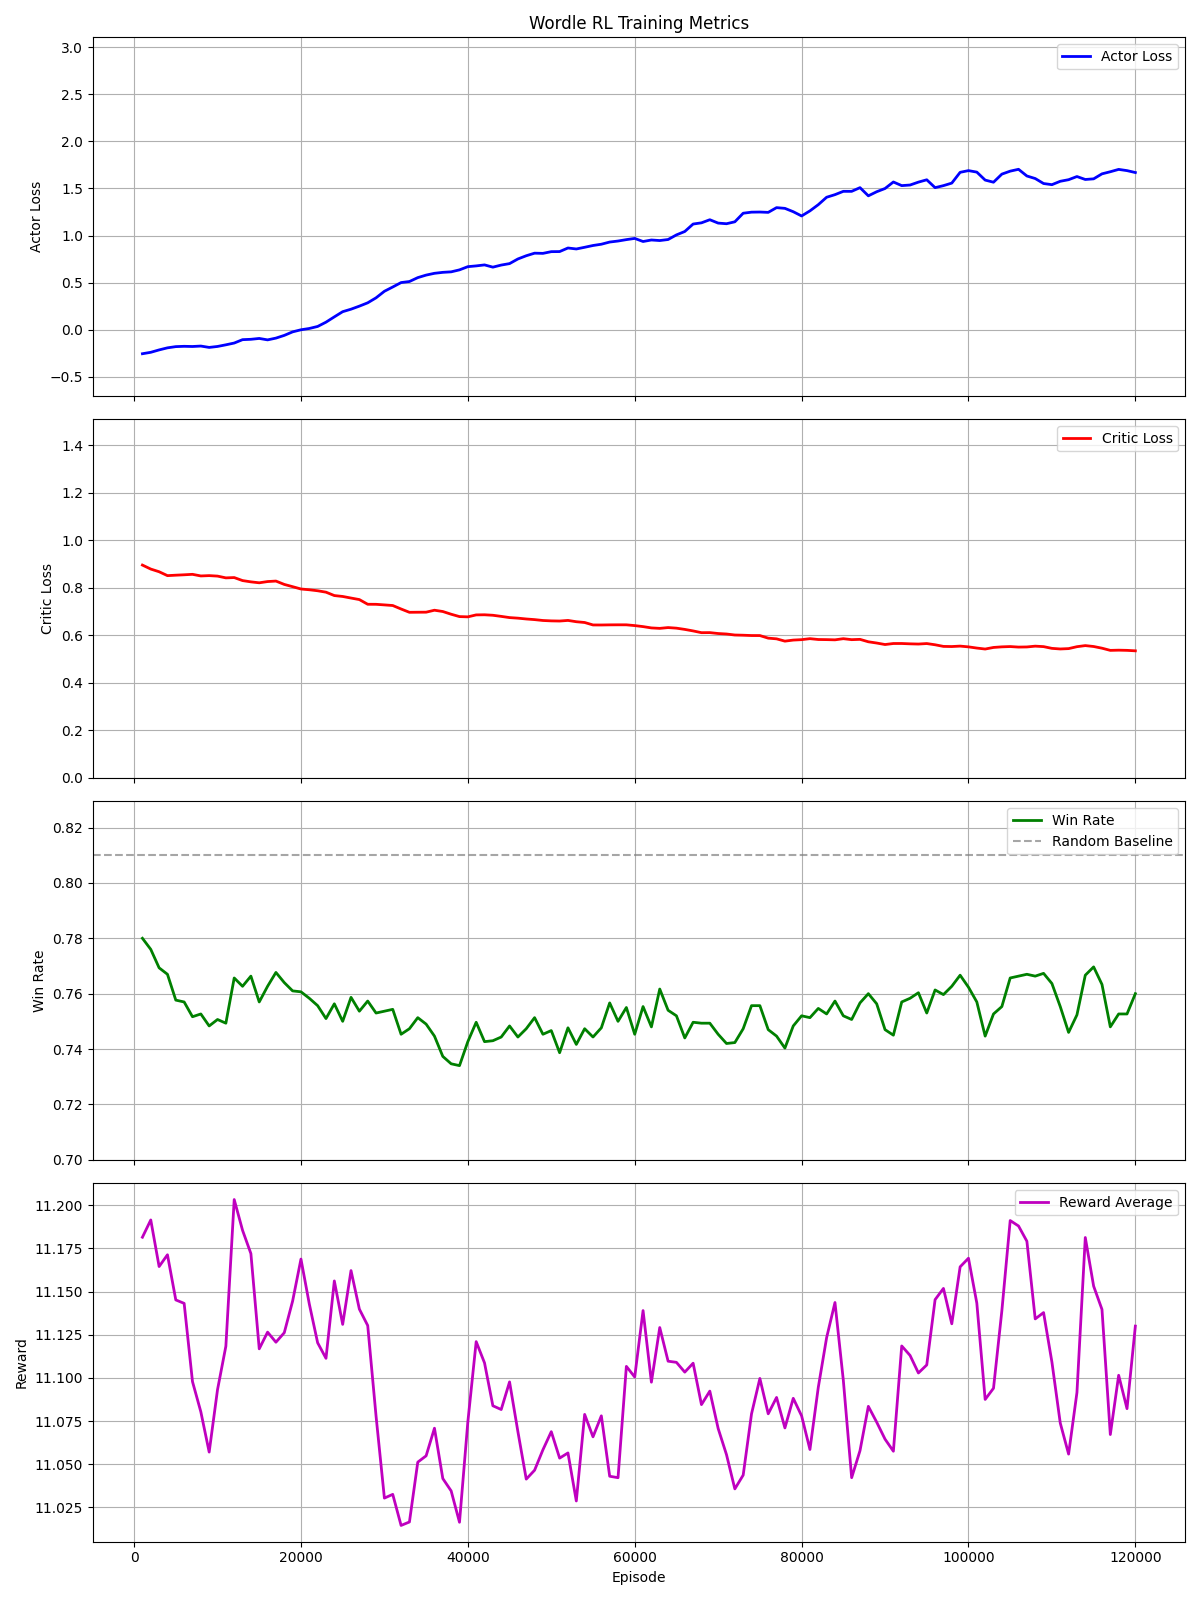

Values plotted in this chart, from the file beside it:
Episode, Actor_Loss, Critic_Loss, Win_Rate, Reward, Pos0_Reward, Pos1_Reward, Pos2_Reward, Pos3_Reward, Pos4_Reward
1000, -0.2535, 0.8959, 0.78, 11.18, 2.171, 2.343, 2.257, 2.187, 2.223
2000, -0.2233, 0.8622, 0.772, 11.2, 2.166, 2.344, 2.269, 2.236, 2.186
3000, -0.1623, 0.8452, 0.756, 11.11, 2.122, 2.359, 2.255, 2.2, 2.175
4000, -0.1875, 0.8467, 0.773, 11.2, 2.129, 2.354, 2.279, 2.216, 2.224
5000, -0.1846, 0.8679, 0.744, 11.12, 2.155, 2.358, 2.231, 2.185, 2.193
6000, -0.1525, 0.8502, 0.754, 11.1, 2.138, 2.34, 2.264, 2.187, 2.176
7000, -0.1934, 0.8525, 0.757, 11.07, 2.144, 2.326, 2.234, 2.177, 2.185
8000, -0.1705, 0.8475, 0.747, 11.07, 2.159, 2.316, 2.239, 2.179, 2.179
9000, -0.1957, 0.8544, 0.741, 11.03, 2.159, 2.32, 2.191, 2.175, 2.189
10000, -0.1629, 0.8464, 0.764, 11.17, 2.179, 2.326, 2.248, 2.183, 2.238
11000, -0.1183, 0.8251, 0.743, 11.15, 2.166, 2.349, 2.277, 2.187, 2.168
12000, -0.1391, 0.8583, 0.79, 11.29, 2.188, 2.361, 2.245, 2.236, 2.26
13000, -0.05542, 0.8083, 0.755, 11.12, 2.141, 2.345, 2.209, 2.192, 2.233
14000, -0.107, 0.8089, 0.754, 11.11, 2.148, 2.33, 2.257, 2.179, 2.192
15000, -0.1116, 0.8465, 0.762, 11.12, 2.131, 2.325, 2.252, 2.192, 2.224
16000, -0.101, 0.824, 0.772, 11.15, 2.206, 2.336, 2.237, 2.159, 2.212
17000, -0.05082, 0.815, 0.769, 11.09, 2.152, 2.329, 2.237, 2.175, 2.195
18000, -0.0251, 0.8041, 0.751, 11.14, 2.151, 2.333, 2.237, 2.191, 2.228
19000, 0.01125, 0.7955, 0.763, 11.21, 2.17, 2.344, 2.288, 2.18, 2.224
20000, 0.01559, 0.7857, 0.768, 11.16, 2.188, 2.338, 2.248, 2.164, 2.224
21000, 0.01637, 0.7944, 0.744, 11.06, 2.138, 2.3, 2.248, 2.187, 2.189
22000, 0.07555, 0.7828, 0.755, 11.14, 2.16, 2.338, 2.252, 2.193, 2.194
23000, 0.1521, 0.7679, 0.754, 11.13, 2.161, 2.343, 2.233, 2.192, 2.204
24000, 0.1853, 0.7517, 0.76, 11.2, 2.182, 2.357, 2.229, 2.203, 2.226
25000, 0.2403, 0.7714, 0.736, 11.06, 2.139, 2.305, 2.238, 2.193, 2.186
26000, 0.2317, 0.7479, 0.78, 11.23, 2.209, 2.324, 2.244, 2.201, 2.248
27000, 0.2823, 0.7324, 0.745, 11.13, 2.151, 2.318, 2.249, 2.195, 2.217
28000, 0.3462, 0.7122, 0.747, 11.03, 2.138, 2.325, 2.179, 2.2, 2.192
29000, 0.3902, 0.7472, 0.767, 11.07, 2.129, 2.35, 2.213, 2.193, 2.184
30000, 0.4911, 0.725, 0.747, 10.99, 2.167, 2.312, 2.188, 2.165, 2.156
31000, 0.4824, 0.7044, 0.749, 11.04, 2.17, 2.304, 2.22, 2.183, 2.163
32000, 0.5309, 0.7031, 0.74, 11.02, 2.123, 2.316, 2.227, 2.166, 2.184
33000, 0.5245, 0.6832, 0.753, 10.99, 2.11, 2.333, 2.204, 2.148, 2.198
34000, 0.6064, 0.7054, 0.761, 11.14, 2.142, 2.35, 2.242, 2.204, 2.206
35000, 0.6116, 0.7038, 0.733, 11.03, 2.115, 2.293, 2.237, 2.191, 2.191
36000, 0.5814, 0.708, 0.74, 11.04, 2.121, 2.314, 2.236, 2.196, 2.174
37000, 0.6369, 0.6891, 0.739, 11.06, 2.15, 2.304, 2.237, 2.158, 2.207
38000, 0.6278, 0.6695, 0.725, 11.01, 2.125, 2.32, 2.196, 2.181, 2.183
39000, 0.6442, 0.6781, 0.738, 10.99, 2.108, 2.342, 2.205, 2.147, 2.183
40000, 0.7387, 0.6858, 0.765, 11.23, 2.174, 2.337, 2.276, 2.198, 2.247
41000, 0.6523, 0.6942, 0.746, 11.14, 2.199, 2.308, 2.24, 2.192, 2.208
42000, 0.6758, 0.6795, 0.717, 10.95, 2.13, 2.313, 2.187, 2.143, 2.176
43000, 0.6673, 0.6797, 0.766, 11.16, 2.172, 2.313, 2.244, 2.214, 2.212
44000, 0.7185, 0.6801, 0.75, 11.14, 2.197, 2.277, 2.292, 2.172, 2.2
45000, 0.7223, 0.6642, 0.729, 11, 2.092, 2.325, 2.224, 2.174, 2.182
46000, 0.8153, 0.6726, 0.754, 11.07, 2.175, 2.332, 2.212, 2.174, 2.178
47000, 0.8206, 0.6697, 0.759, 11.06, 2.159, 2.336, 2.236, 2.128, 2.197
48000, 0.8044, 0.6561, 0.741, 11.01, 2.152, 2.32, 2.217, 2.168, 2.156
49000, 0.8091, 0.6615, 0.736, 11.11, 2.187, 2.308, 2.247, 2.194, 2.17
50000, 0.8751, 0.6648, 0.763, 11.09, 2.154, 2.287, 2.244, 2.183, 2.219
51000, 0.807, 0.6542, 0.717, 10.97, 2.126, 2.333, 2.232, 2.13, 2.147
52000, 0.9231, 0.6692, 0.763, 11.11, 2.138, 2.352, 2.233, 2.195, 2.197
53000, 0.844, 0.6483, 0.745, 11, 2.135, 2.297, 2.228, 2.157, 2.187
54000, 0.8607, 0.6445, 0.734, 11.12, 2.144, 2.363, 2.229, 2.189, 2.192
55000, 0.9797, 0.6382, 0.754, 11.08, 2.135, 2.367, 2.239, 2.164, 2.17
56000, 0.8848, 0.6478, 0.755, 11.04, 2.146, 2.326, 2.223, 2.17, 2.176
57000, 0.9301, 0.6461, 0.761, 11.01, 2.159, 2.313, 2.184, 2.152, 2.204
58000, 1.012, 0.6388, 0.734, 11.07, 2.083, 2.334, 2.231, 2.179, 2.245
59000, 0.9295, 0.6477, 0.77, 11.23, 2.182, 2.338, 2.305, 2.212, 2.196
60000, 0.9685, 0.6365, 0.732, 10.99, 2.131, 2.311, 2.189, 2.17, 2.193
... 60 more rows
